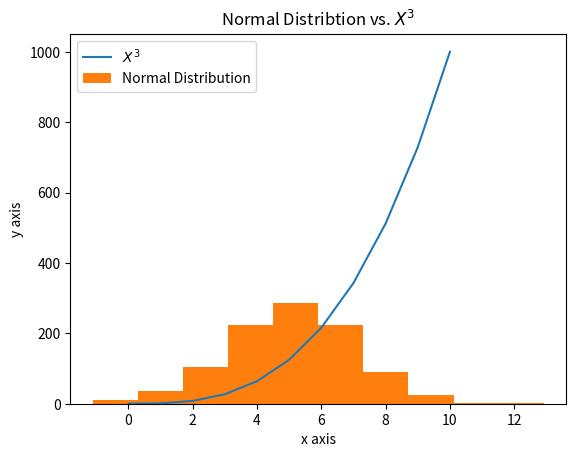

The script that saved this image:
# This program displays a histogram of a normal distribution of a 1000 values with a mean of 5 and standard deviation of 2, 
# and a plot of the function  h(x)=x3 in the range 0 to 10, on the one set of axes.

#author: gerry callaghan

import matplotlib.pyplot as plt # this library has some functions that make plotting data easier
import numpy as np # this library allows us perform functions on our arrays

# I'm going to seed my random numbers so i get the same set of random numbers each time
np.random.seed(1)

# initialise my variable normal_data equal to the normal distribution of random numbers
normal_data= np.random.normal(5, 2,size=1000)
# the first number 5 is the mean, the second number 2 is the standard deviaton, 
# and the third number 1000 is the number of observations

# Now to plot my series of numbers
# my line graph is going to be a numpy array containing values between 0 and 10, 
# these will be my horizontal axis points
xpoints=np.array([0,1,2,3,4,5,6,7,8,9,10])
# print(f"x-axis points are: {xpoints}")


# my vertical y-axis points will then be equal to values of the x-axis (see the array xpoints above) cubed
# we cube the array by multiplying it by itself again and again
# Note our numpy array xpoints with square brackets is not like a matrix which also has square brackets
# we don't have to transpose it to multiply by itself as in matrices, forget row vs columns, 
# we can think of the array as just a vertical column of numbers inside square brackets
ypoints=xpoints*xpoints*xpoints
# think of mulitplying across each of the three instances of our xpoints array
# ypoints = [0x0x0, 1x1x1, 2x2x2, 3x3x3, 4x4x4, 5x5x5, 6x6x6, 7x7x7, 8x8x8, 9x9x9, 10x10x10]
# ypoints = [0,1,8,27,64,125,216,343,512,729,1000]
# print(f"y-axis points are: {ypoints}")


# i plot my line graph by passing the x points, y points, and the label
plt.plot(xpoints, ypoints,label="$X^3$") # this is where matplotlib does the heavy lifting for us, we pass three variables
# the first variable is our array containing the x-axis coordinates, 
# the second variable is our array containing the y-axis coordinates, 
# the third variable is name of the series for the legend,
# the dollar symbols either side of X^3 are latex 
# - examples of latext from here https://stackoverflow.com/questions/4028267/how-to-render-latex-markup-using-python
# it just displays the  3 as a superscript so it's visually easier to read

# i plot my line graph by passing the normal distribution 
# comprising of random numbers with mean 5, stddev of 2) 
# and the name of the series for the legend
plt.hist(normal_data,label="Normal Distribution")

# addition of labels and titles as per lab session and here https://www.w3schools.com/python/matplotlib_labels.asp

# I want to labels. 
plt.xlabel('x axis') 
plt.ylabel('y axis')

#I want to put a title on my chart as follows
plt.title("Normal Distribtion vs. $X^3$")

# i want to add a legend as follows
# it shows you how to add a legend here https://www.w3schools.com/python/matplotlib_pie_charts.asp
# of course in their case on w3schools, they didn't explicity explain that their labels array were for BOTH on the piechart 
# and for the legend - thanks to trial and error it worked
plt.legend()

# now to show it
#plt.show()

# or alternatively to save the chart
plt.savefig("Norm_Dis_vs_X-cubed")